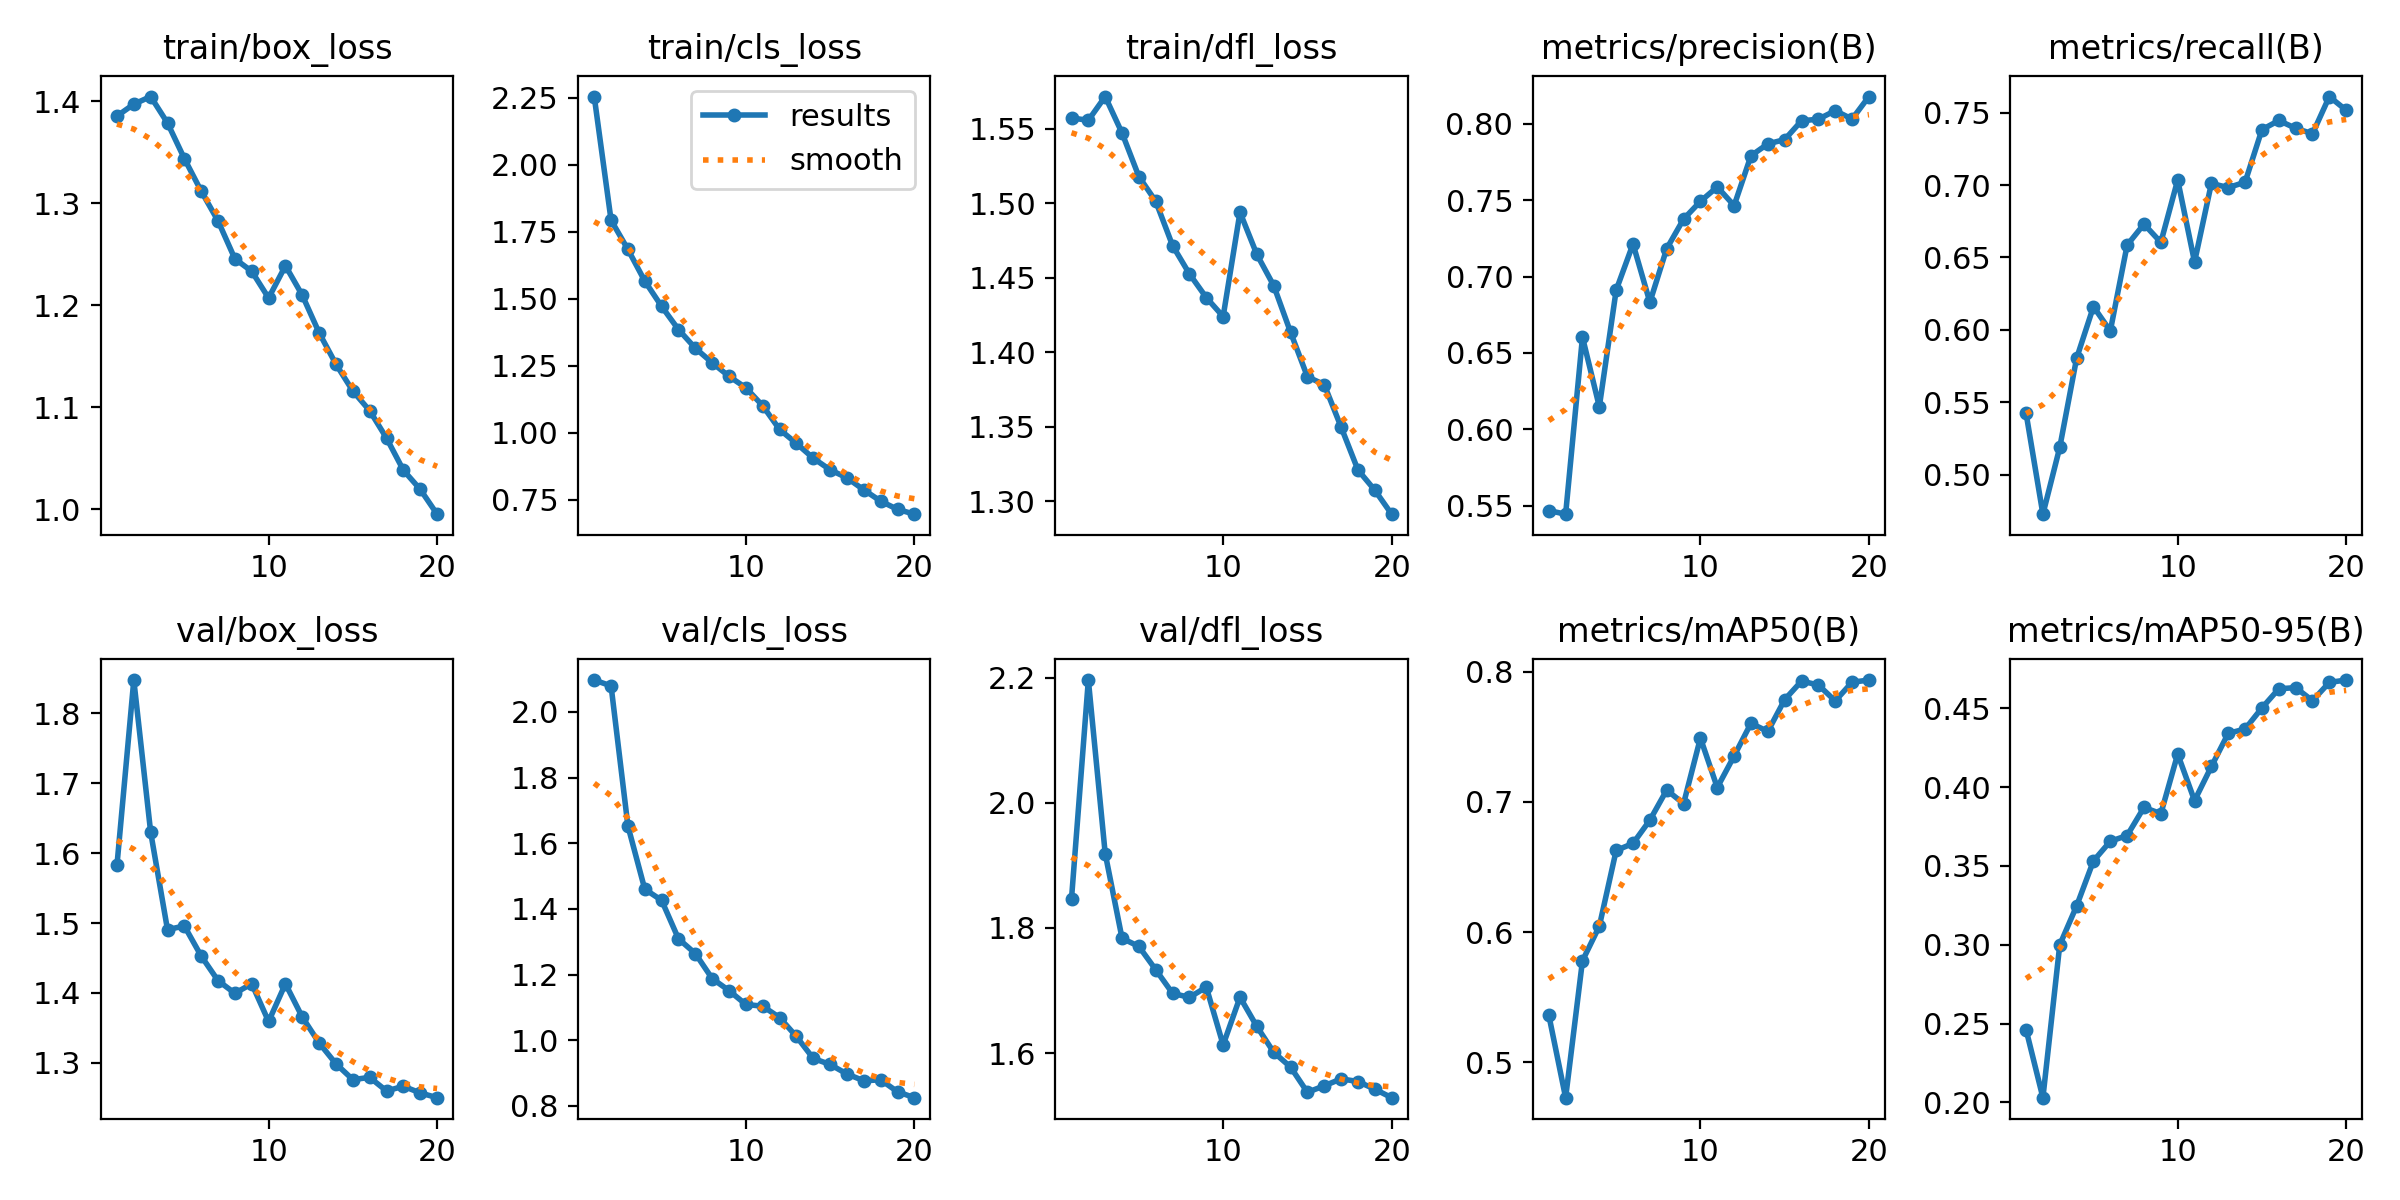

Source data for this figure (header and first rows):
epoch, time, train/box_loss, train/cls_loss, train/dfl_loss, metrics/precision(B), metrics/recall(B), metrics/mAP50(B), metrics/mAP50-95(B), val/box_loss, val/cls_loss, val/dfl_loss, lr/pg0, lr/pg1, lr/pg2
1, 60.76, 1.386, 2.254, 1.557, 0.5468, 0.5424, 0.5364, 0.2462, 1.583, 2.097, 1.847, 0.0004148, 0.0004148, 0.0004148
2, 120.6, 1.397, 1.793, 1.556, 0.5444, 0.4726, 0.4729, 0.203, 1.848, 2.079, 2.196, 0.0007903, 0.0007903, 0.0007903
3, 179.9, 1.405, 1.684, 1.572, 0.6604, 0.5187, 0.5781, 0.2999, 1.63, 1.653, 1.919, 0.001125, 0.001125, 0.001125
4, 240.4, 1.379, 1.566, 1.547, 0.6148, 0.5803, 0.6046, 0.3246, 1.491, 1.46, 1.783, 0.001064, 0.001064, 0.001064
5, 302.9, 1.344, 1.472, 1.518, 0.6912, 0.616, 0.6627, 0.3532, 1.496, 1.426, 1.77, 0.001002, 0.001002, 0.001002
6, 372.3, 1.312, 1.385, 1.501, 0.7214, 0.5992, 0.6681, 0.3656, 1.453, 1.309, 1.733, 0.0009406, 0.0009406, 0.0009406
7, 451.1, 1.283, 1.316, 1.472, 0.6832, 0.6585, 0.686, 0.3693, 1.418, 1.264, 1.695, 0.0008787, 0.0008787, 0.0008787
8, 523.5, 1.246, 1.262, 1.453, 0.7183, 0.673, 0.7091, 0.3872, 1.399, 1.188, 1.689, 0.0008169, 0.0008169, 0.0008169
9, 594.2, 1.233, 1.211, 1.437, 0.7377, 0.6604, 0.6987, 0.3832, 1.413, 1.151, 1.705, 0.000755, 0.000755, 0.000755
10, 663.9, 1.207, 1.168, 1.424, 0.7493, 0.7035, 0.7491, 0.421, 1.359, 1.109, 1.613, 0.0006931, 0.0006931, 0.0006931
11, 731.4, 1.239, 1.101, 1.494, 0.7588, 0.6468, 0.711, 0.3915, 1.413, 1.103, 1.689, 0.0006312, 0.0006312, 0.0006312
12, 795.8, 1.21, 1.013, 1.466, 0.7465, 0.7011, 0.7353, 0.4131, 1.365, 1.069, 1.643, 0.0005694, 0.0005694, 0.0005694
13, 859, 1.173, 0.9608, 1.445, 0.7792, 0.6982, 0.7604, 0.4341, 1.328, 1.011, 1.601, 0.0005075, 0.0005075, 0.0005075
14, 922.3, 1.142, 0.9057, 1.413, 0.787, 0.702, 0.7541, 0.4369, 1.299, 0.9444, 1.578, 0.0004456, 0.0004456, 0.0004456
15, 985.8, 1.116, 0.8624, 1.384, 0.7898, 0.7383, 0.7785, 0.4503, 1.276, 0.9259, 1.537, 0.0003837, 0.0003837, 0.0003837
16, 1050, 1.097, 0.8325, 1.378, 0.8021, 0.7446, 0.7928, 0.4624, 1.279, 0.897, 1.548, 0.0003219, 0.0003219, 0.0003219
17, 1118, 1.07, 0.7877, 1.35, 0.8031, 0.7392, 0.7898, 0.4632, 1.26, 0.8763, 1.559, 0.00026, 0.00026, 0.00026
18, 1182, 1.038, 0.7457, 1.321, 0.8087, 0.7354, 0.7776, 0.4549, 1.267, 0.8792, 1.555, 0.0001981, 0.0001981, 0.0001981
19, 1244, 1.02, 0.715, 1.307, 0.8032, 0.7612, 0.7919, 0.4665, 1.257, 0.8427, 1.542, 0.0001363, 0.0001363, 0.0001363
20, 1308, 0.9953, 0.697, 1.291, 0.8179, 0.7517, 0.7936, 0.468, 1.25, 0.8248, 1.529, 7.4375e-05, 7.4375e-05, 7.4375e-05
